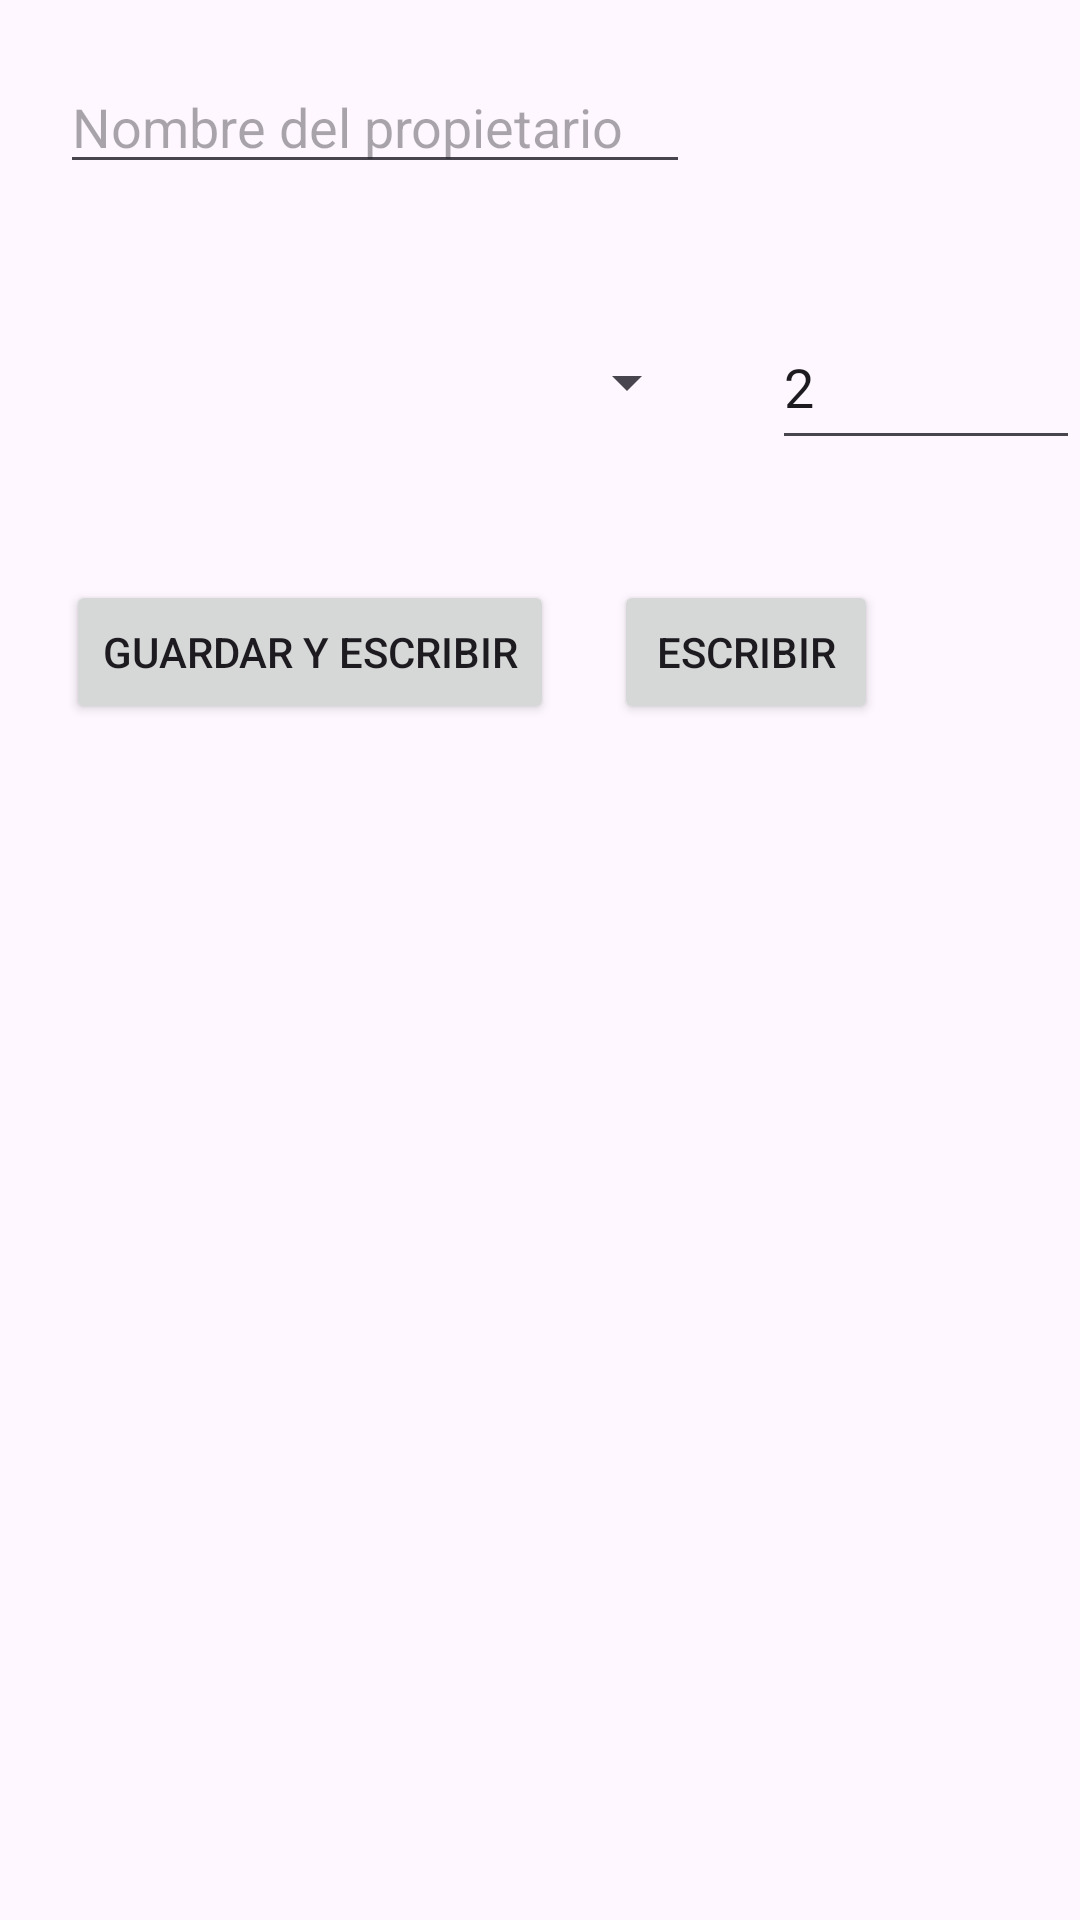

Here is an Android app screen rendered from its layout file. Give the layout XML and the strings, colors and styles it references.
<!-- AndroidManifest.xml: application theme AppTheme -->
<!-- res/layout/activity_main.xml -->
<?xml version="1.0" encoding="utf-8"?>
<RelativeLayout xmlns:android="http://schemas.android.com/apk/res/android"
    xmlns:app="http://schemas.android.com/apk/res-auto"
    xmlns:tools="http://schemas.android.com/tools"
    android:id="@+id/main"
    android:layout_width="match_parent"
    android:layout_height="match_parent"
    tools:context=".PDF.MainActivity">

    <EditText
        android:id="@+id/editTextnombre"
        android:layout_width="wrap_content"
        android:layout_height="wrap_content"
        android:layout_marginStart="20dp"
        android:layout_marginTop="20dp"
        android:layout_marginEnd="20dp"
        android:layout_marginBottom="20dp"
        android:ems="10"
        android:hint="Nombre del propietario"
        android:inputType="textPersonName"
        tools:layout_editor_absoluteX="16dp"
        tools:layout_editor_absoluteY="32dp" />

    <Spinner
        android:id="@+id/spinner"
        android:layout_width="211dp"
        android:layout_height="52dp"
        android:layout_below="@+id/editTextnombre"
        android:layout_alignStart="@+id/editTextnombre"
        android:layout_marginStart="2dp"
        android:layout_marginTop="20dp"
        android:layout_marginEnd="-1dp" />

    <EditText
        android:id="@+id/editTextCantidad"
        android:layout_width="111dp"
        android:layout_height="52dp"
        android:layout_alignTop="@+id/spinner"
        android:layout_marginStart="25dp"
        android:layout_marginTop="0dp"
        android:layout_toEndOf="@+id/spinner"
        android:ems="10"
        android:inputType="numberDecimal"
        android:text="2" />

    <Button
        android:id="@+id/botonguardarescribir"
        android:layout_width="wrap_content"
        android:layout_height="wrap_content"
        android:layout_below="@+id/spinner"
        android:layout_alignStart="@+id/spinner"
        android:layout_marginStart="0dp"
        android:layout_marginTop="40dp"
        android:text="Guardar y escribir" />

    <Button
        android:id="@+id/botonescribir"
        android:layout_width="wrap_content"
        android:layout_height="wrap_content"
        android:layout_alignTop="@+id/botonguardarescribir"
        android:layout_marginStart="20dp"
        android:layout_marginTop="0dp"
        android:layout_toEndOf="@+id/botonguardarescribir"
        android:text="Escribir" />


</RelativeLayout>
<!-- resources referenced by this layout -->
<resources>
  <style name="AppTheme" parent="Theme.Material3.Light.NoActionBar">
          <item name="colorPrimary">@color/firstprimary</item>
          <item name="colorSecondary">@color/firstsecondary</item>
          <item name="colorTertiary">@color/firsttertiary</item>
      </style>
  <color name="firstprimary">#2d97cb</color>
  <color name="firstsecondary">#eec134</color>
  <color name="firsttertiary">#69ff69</color>
</resources>
